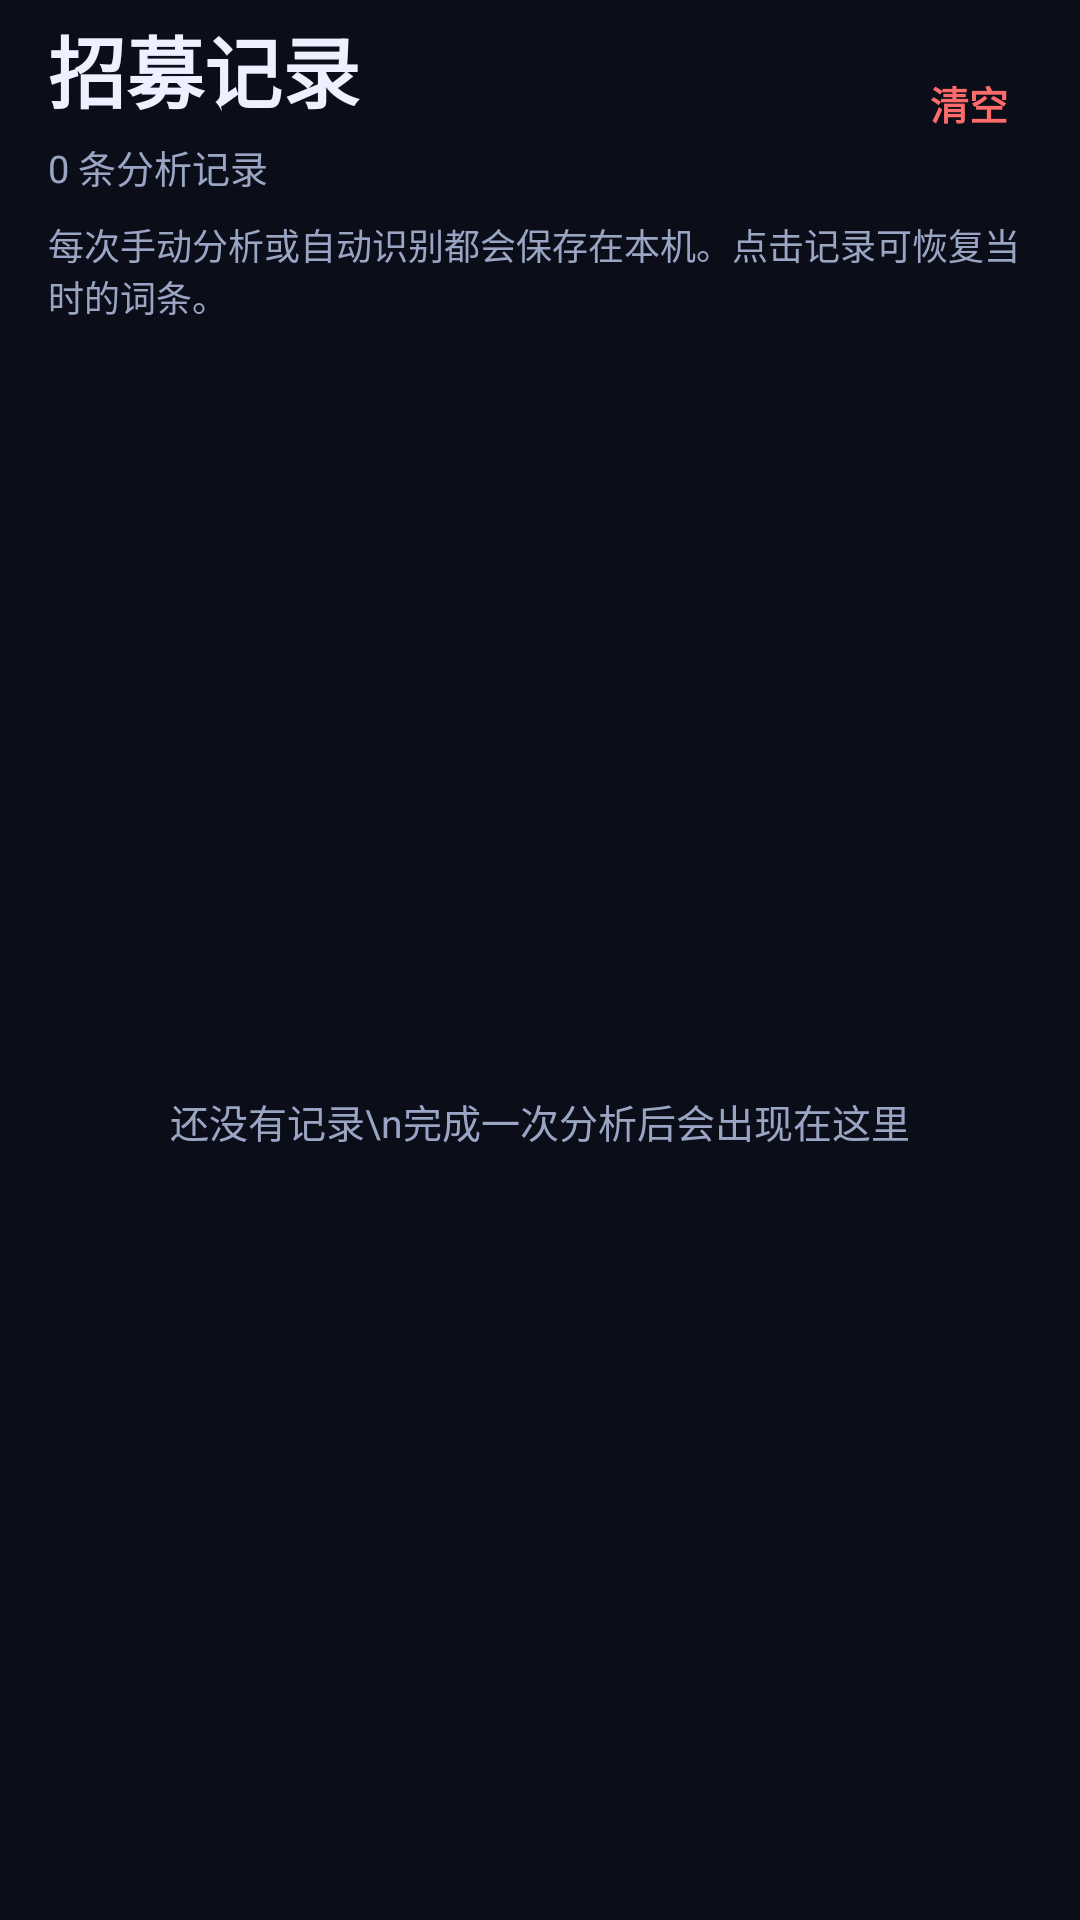

Here is an Android app screen rendered from its layout file. Give the layout XML and the strings, colors and styles it references.
<!-- AndroidManifest.xml: application theme Theme.App -->
<!-- res/layout/fragment_records.xml -->
<?xml version="1.0" encoding="utf-8"?>
<LinearLayout xmlns:android="http://schemas.android.com/apk/res/android"
    android:layout_width="match_parent"
    android:layout_height="match_parent"
    android:background="@color/bg"
    android:orientation="vertical"
    android:paddingStart="16dp"
    android:paddingTop="4dp"
    android:paddingEnd="16dp">

    <LinearLayout
        android:layout_width="match_parent"
        android:layout_height="wrap_content"
        android:gravity="center_vertical"
        android:orientation="horizontal">

        <LinearLayout
            android:layout_width="0dp"
            android:layout_height="wrap_content"
            android:layout_weight="1"
            android:orientation="vertical">

            <TextView
                android:layout_width="wrap_content"
                android:layout_height="wrap_content"
                android:text="招募记录"
                android:textColor="@color/text"
                android:textSize="26sp"
                android:textStyle="bold" />

            <TextView
                android:id="@+id/recordCount"
                android:layout_width="wrap_content"
                android:layout_height="wrap_content"
                android:layout_marginTop="4dp"
                android:text="0 条分析记录"
                android:textColor="@color/text_dim"
                android:textSize="12.5sp" />
        </LinearLayout>

        <TextView
            android:id="@+id/btnClear"
            android:layout_width="wrap_content"
            android:layout_height="wrap_content"
            android:background="?attr/selectableItemBackground"
            android:padding="8dp"
            android:text="清空"
            android:textColor="@color/red"
            android:textSize="13sp"
            android:textStyle="bold" />
    </LinearLayout>

    <TextView
        android:layout_width="match_parent"
        android:layout_height="wrap_content"
        android:layout_marginTop="8dp"
        android:text="每次手动分析或自动识别都会保存在本机。点击记录可恢复当时的词条。"
        android:textColor="@color/text_dim"
        android:textSize="12sp" />

    <TextView
        android:id="@+id/emptyText"
        android:layout_width="match_parent"
        android:layout_height="0dp"
        android:layout_weight="1"
        android:gravity="center"
        android:lineSpacingExtra="4dp"
        android:text="还没有记录\n完成一次分析后会出现在这里"
        android:textColor="@color/text_dim"
        android:textSize="13sp" />

    <androidx.recyclerview.widget.RecyclerView
        android:id="@+id/recyclerView"
        android:layout_width="match_parent"
        android:layout_height="0dp"
        android:layout_marginTop="8dp"
        android:layout_weight="1"
        android:clipToPadding="false"
        android:paddingBottom="16dp"
        android:visibility="gone" />
</LinearLayout>
<!-- resources referenced by this layout -->
<resources>
  <color name="bg">#0B0E18</color>
  <color name="red">#FF6B6B</color>
  <color name="text">#EDF1FF</color>
  <color name="text_dim">#9AA5C4</color>
  <style name="Theme.App" parent="Theme.Material3.Dark.NoActionBar">
          <item name="colorPrimary">@color/primary</item>
          <item name="colorOnPrimary">#0B0E18</item>
          <item name="colorSecondary">@color/accent</item>
          <item name="android:colorBackground">@color/bg</item>
          <item name="colorSurface">@color/surface</item>
          <item name="colorSurfaceVariant">@color/surface_2</item>
          <item name="colorOnSurface">@color/text</item>
          <item name="colorOnSurfaceVariant">@color/text_dim</item>
          <item name="android:statusBarColor">@color/bg</item>
          <item name="android:navigationBarColor">@color/bg</item>
          <item name="android:windowLightStatusBar">false</item>
          <item name="materialAlertDialogTheme">@style/ThemeOverlay.App.Dialog</item>
      </style>
  <color name="primary">#7C9CFF</color>
  <color name="accent">#4ADEA0</color>
  <color name="surface">#141A2B</color>
  <color name="surface_2">#1B2236</color>
  <style name="ThemeOverlay.App.Dialog" parent="ThemeOverlay.Material3.MaterialAlertDialog">
          <item name="colorSurface">@color/surface</item>
          <item name="colorOnSurface">@color/text</item>
      </style>
</resources>
